2-way image classification set "Breast_Ultrasounds" from GitHub (CV-Corpus-augmentation/master); label vocabulary: benign, malignant.

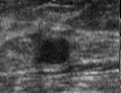
Label: benign

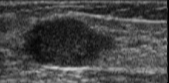
Label: malignant

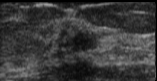
Label: benign

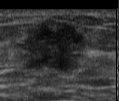
Label: malignant

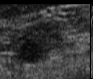
Label: benign

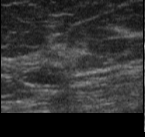
Label: malignant
